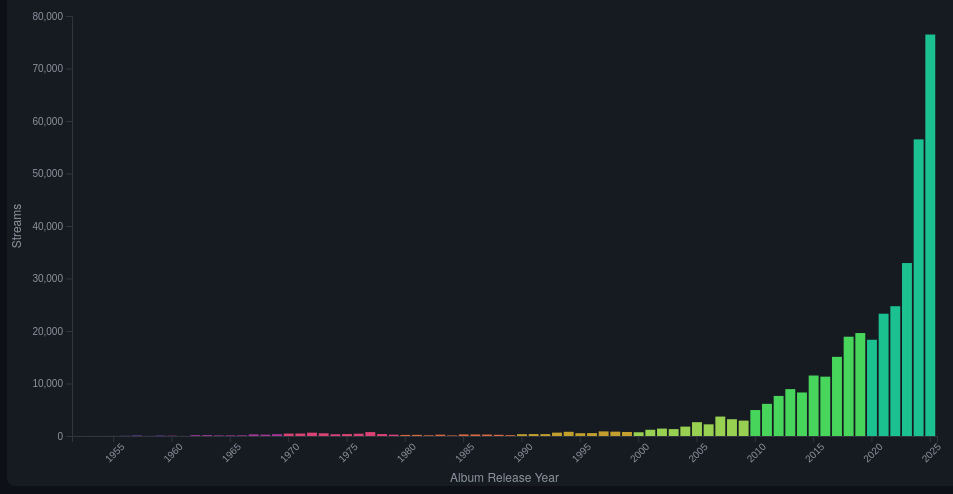
D3 v7 page, settled after 480 driven frames (8 s of simulated time); the page loaded 1 data file(s).


const W = 960, H = 500, M = {top: 30, right: 30, bottom: 50, left: 65};
const w = W - M.left - M.right, h = H - M.top - M.bottom;

const svg = d3.select("#chart").append("svg").attr("width", W).attr("height", H);
const g = svg.append("g").attr("transform", `translate(${M.left},${M.top})`);
const tip = d3.select("#tip");

d3.json("data/release_year_archaeology.json").then(data => {
  data.sort((a,b) => a.release_year - b.release_year);

  const totalStreams = d3.sum(data, d => d.streams);
  const peakYear = data.reduce((a,b) => a.streams > b.streams ? a : b);
  const pre2000 = d3.sum(data.filter(d => d.release_year < 2000), d => d.streams);
  const post2020 = d3.sum(data.filter(d => d.release_year >= 2020), d => d.streams);

  const stats = d3.select("#stats");
  [{num: peakYear.release_year, label: "Peak Year"},
   {num: d3.format(",")(totalStreams), label: "Total Streams"},
   {num: (pre2000/totalStreams*100).toFixed(1)+"%", label: "Pre-2000"},
   {num: (post2020/totalStreams*100).toFixed(1)+"%", label: "2020+"}
  ].forEach(s => {
    const div = stats.append("div").attr("class","stat");
    div.append("div").attr("class","num").text(s.num);
    div.append("div").attr("class","label").text(s.label);
  });

  const x = d3.scaleBand().domain(data.map(d => d.release_year)).range([0, w]).padding(0.15);
  const y = d3.scaleLinear().domain([0, d3.max(data, d => d.streams)]).nice().range([h, 0]);

  // Color by decade
  const decadeColor = d3.scaleOrdinal()
    .domain([1950, 1960, 1970, 1980, 1990, 2000, 2010, 2020])
    .range(["#6e40aa","#bf3caf","#fe4b83","#ff7847","#e2b72f","#aff05b","#52f667","#1ddfa3"]);
  const getDecade = yr => Math.floor(yr / 10) * 10;

  // X axis — show every 5th year
  const xAxis = d3.axisBottom(x).tickValues(data.map(d => d.release_year).filter(y => y % 5 === 0));
  g.append("g").attr("transform", `translate(0,${h})`).call(xAxis)
    .selectAll("text").style("fill","#8b949e").attr("transform","rotate(-45)").attr("text-anchor","end");
  g.append("g").call(d3.axisLeft(y).ticks(8).tickFormat(d3.format(",.0f")))
    .selectAll("text").style("fill","#8b949e");
  g.selectAll(".domain, .tick line").attr("stroke","#30363d");

  svg.append("text").attr("x", M.left + w/2).attr("y", H - 4).attr("text-anchor","middle").attr("fill","#8b949e").attr("font-size","12px").text("Album Release Year");
  svg.append("text").attr("transform","rotate(-90)").attr("x", -(M.top + h/2)).attr("y", 14).attr("text-anchor","middle").attr("fill","#8b949e").attr("font-size","12px").text("Streams");

  g.selectAll("rect.bar")
    .data(data)
    .join("rect")
    .attr("class", "bar")
    .attr("x", d => x(d.release_year))
    .attr("y", d => y(d.streams))
    .attr("width", x.bandwidth())
    .attr("height", d => h - y(d.streams))
    .attr("fill", d => decadeColor(getDecade(d.release_year)))
    .attr("opacity", 0.85)
    .on("mouseover", (e,d) => {
      tip.style("opacity",1).html(
        `<b>${d.release_year}</b><br>` +
        `${d3.format(",")(d.streams)} streams<br>` +
        `${d.total_hours} hours<br>` +
        `${d.unique_tracks} tracks · ${d.unique_artists} artists`
      );
    })
    .on("mousemove", e => tip.style("left",(e.pageX+12)+"px").style("top",(e.pageY-20)+"px"))
    .on("mouseout", () => tip.style("opacity",0));
});


### data: data/release_year_archaeology.json
[
 {
  "release_year": 1952,
  "streams": 4,
  "total_hours": 0.1,
  "unique_tracks": 3,
  "unique_artists": 3
 },
 {
  "release_year": 1953,
  "streams": 8,
  "total_hours": 0.2,
  "unique_tracks": 3,
  "unique_artists": 2
 },
 {
  "release_year": 1954,
  "streams": 10,
  "total_hours": 0.4,
  "unique_tracks": 2,
  "unique_artists": 2
 },
 {
  "release_year": 1955,
  "streams": 21,
  "total_hours": 0.6,
  "unique_tracks": 13,
  "unique_artists": 8
 },
 {
  "release_year": 1956,
  "streams": 51,
  "total_hours": 1.6,
  "unique_tracks": 19,
  "unique_artists": 10
 },
 {
  "release_year": 1957,
  "streams": 136,
  "total_hours": 5.0,
  "unique_tracks": 27,
  "unique_artists": 14
 },
 {
  "release_year": 1958,
  "streams": 24,
  "total_hours": 0.8,
  "unique_tracks": 10,
  "unique_artists": 8
 },
 {
  "release_year": 1959,
  "streams": 107,
  "total_hours": 3.6,
  "unique_tracks": 30,
  "unique_artists": 21
 },
 "... 66 more items"
]